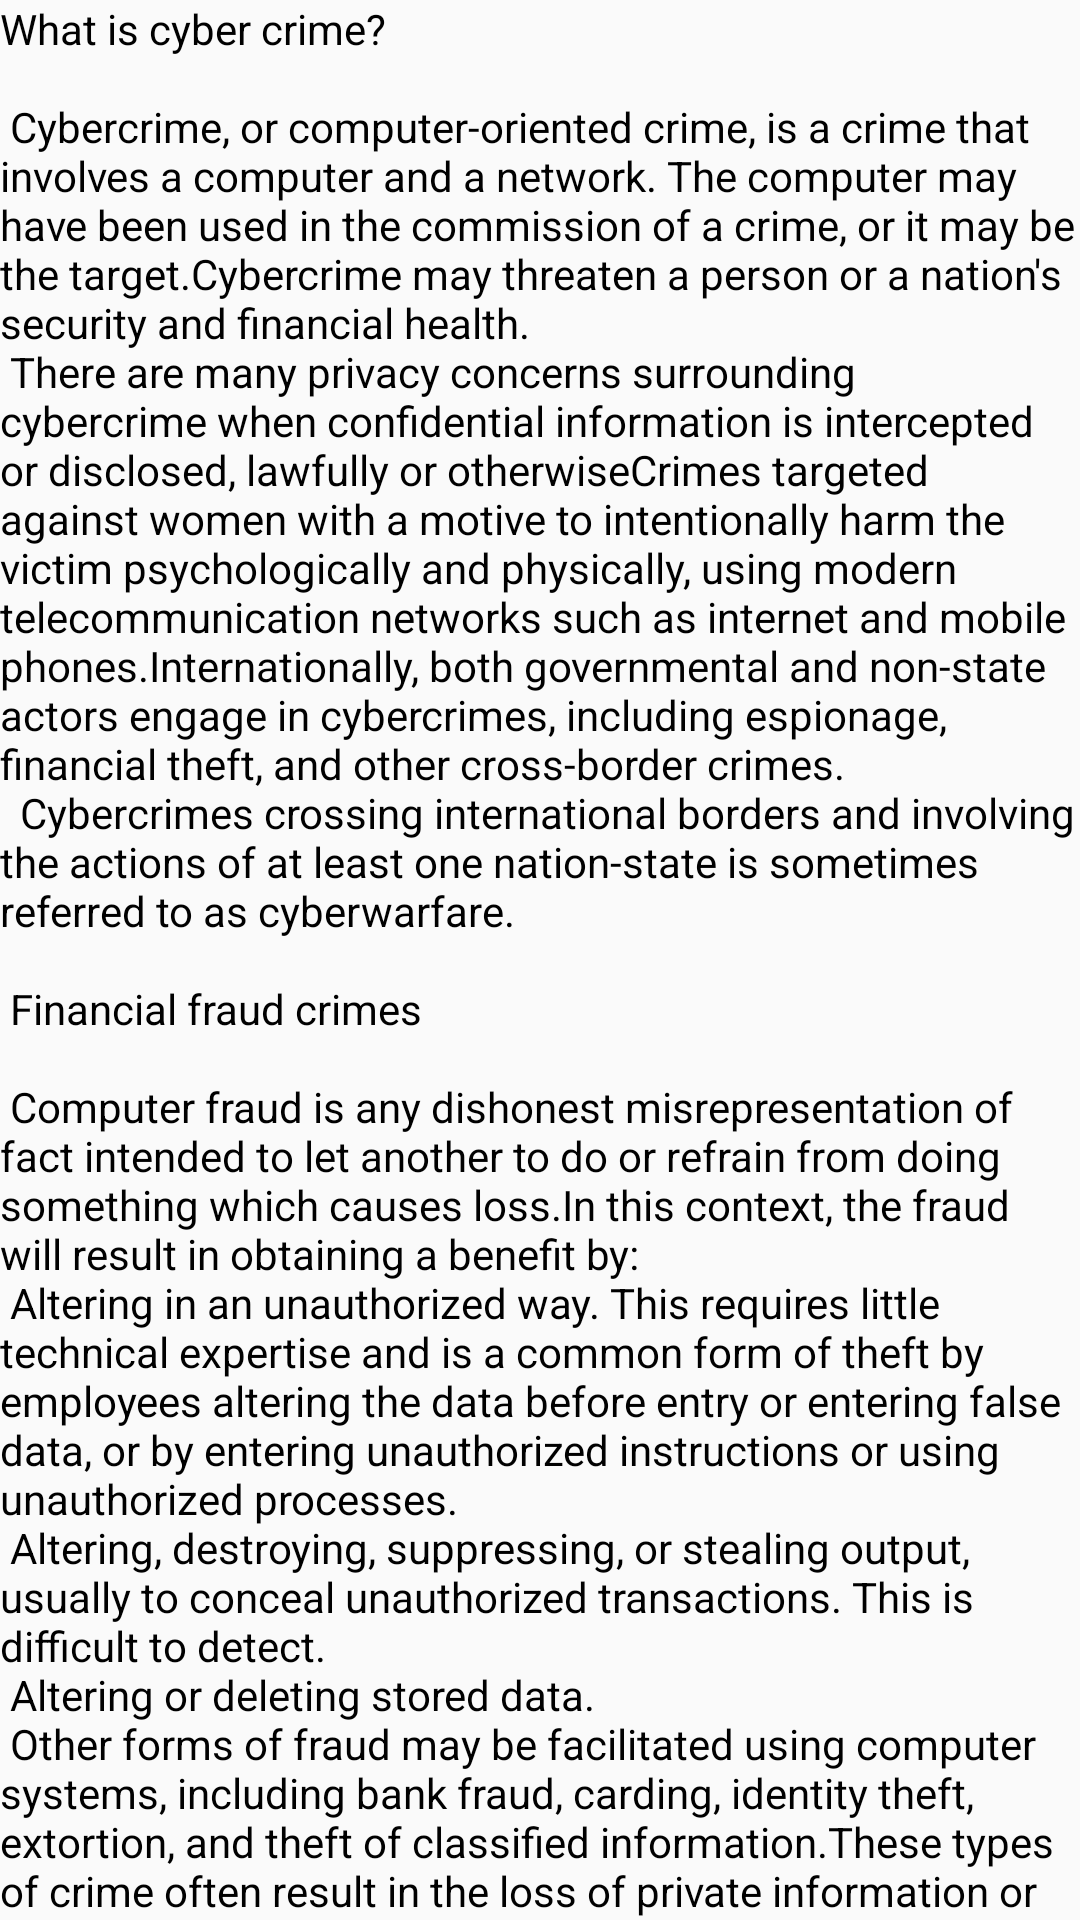

The Android layout XML behind this screen, and the referenced resources:
<!-- AndroidManifest.xml: application theme AppTheme -->
<!-- res/layout/content_info.xml -->
<?xml version="1.0" encoding="utf-8"?>

<androidx.core.widget.NestedScrollView xmlns:android="http://schemas.android.com/apk/res/android"
    xmlns:app="http://schemas.android.com/apk/res-auto"
    xmlns:tools="http://schemas.android.com/tools"
    android:layout_width="match_parent"
    android:layout_height="match_parent"
    app:layout_behavior="@string/appbar_scrolling_view_behavior"
    tools:context="com.example.crimefreeindia.InfoActivity"
    tools:showIn="@layout/activity_info">

    <TextView
        android:textColor="#000000"
        android:layout_width="wrap_content"
        android:layout_height="wrap_content"
        android:layout_margin="@dimen/text_margin"
        android:text="@string/large_text" />

</androidx.core.widget.NestedScrollView>
<!-- res/layout/activity_info.xml (included above) -->
<?xml version="1.0" encoding="utf-8"?>

<androidx.coordinatorlayout.widget.CoordinatorLayout xmlns:android="http://schemas.android.com/apk/res/android"
    xmlns:app="http://schemas.android.com/apk/res-auto"
    xmlns:tools="http://schemas.android.com/tools"
    android:layout_width="match_parent"
    android:layout_height="match_parent"
    android:fitsSystemWindows="true"
    android:background="@drawable/textbg"
    tools:context="com.example.crimefreeindia.InfoActivity">

    <com.google.android.material.appbar.AppBarLayout
        android:id="@+id/app_bar"
        android:layout_width="match_parent"
        android:layout_height="@dimen/app_bar_height"
        android:fitsSystemWindows="true"
        android:theme="@style/AppTheme.AppBarOverlay">

        <com.google.android.material.appbar.CollapsingToolbarLayout
            android:id="@+id/toolbar_layout"
            android:layout_width="match_parent"
            android:layout_height="74dp"
            android:fitsSystemWindows="true"
            app:contentScrim="?attr/colorPrimary"
            app:layout_scrollFlags="scroll|exitUntilCollapsed"
            app:toolbarId="@+id/toolbar">

            <androidx.appcompat.widget.Toolbar
                android:id="@+id/toolbar"
                android:layout_width="match_parent"
                android:layout_height="?attr/actionBarSize"
                app:layout_collapseMode="pin"
                app:popupTheme="@style/AppTheme.PopupOverlay" />

        </com.google.android.material.appbar.CollapsingToolbarLayout>

        <TextView
            android:layout_width="match_parent"
            android:layout_height="73dp"
            android:text="Information About Cyber Crime"
            android:textColor="#FFFF00"
            android:textSize="30dp"
            android:textStyle="italic"
            android:textAllCaps="true"
            android:textAlignment="center">

        </TextView>
    </com.google.android.material.appbar.AppBarLayout>

    <include layout="@layout/content_info"
        style="@style/TextAppearance.AppCompat"/>

</androidx.coordinatorlayout.widget.CoordinatorLayout>
<!-- resources referenced by this layout -->
<resources>
  <color name="colorPrimary">#6200EE</color>
  <color name="colorPrimary1">#000000</color>
  <color name="colorPrimaryDark">#3700B3</color>
  <color name="colorAccent">#03DAC5</color>
</resources>
